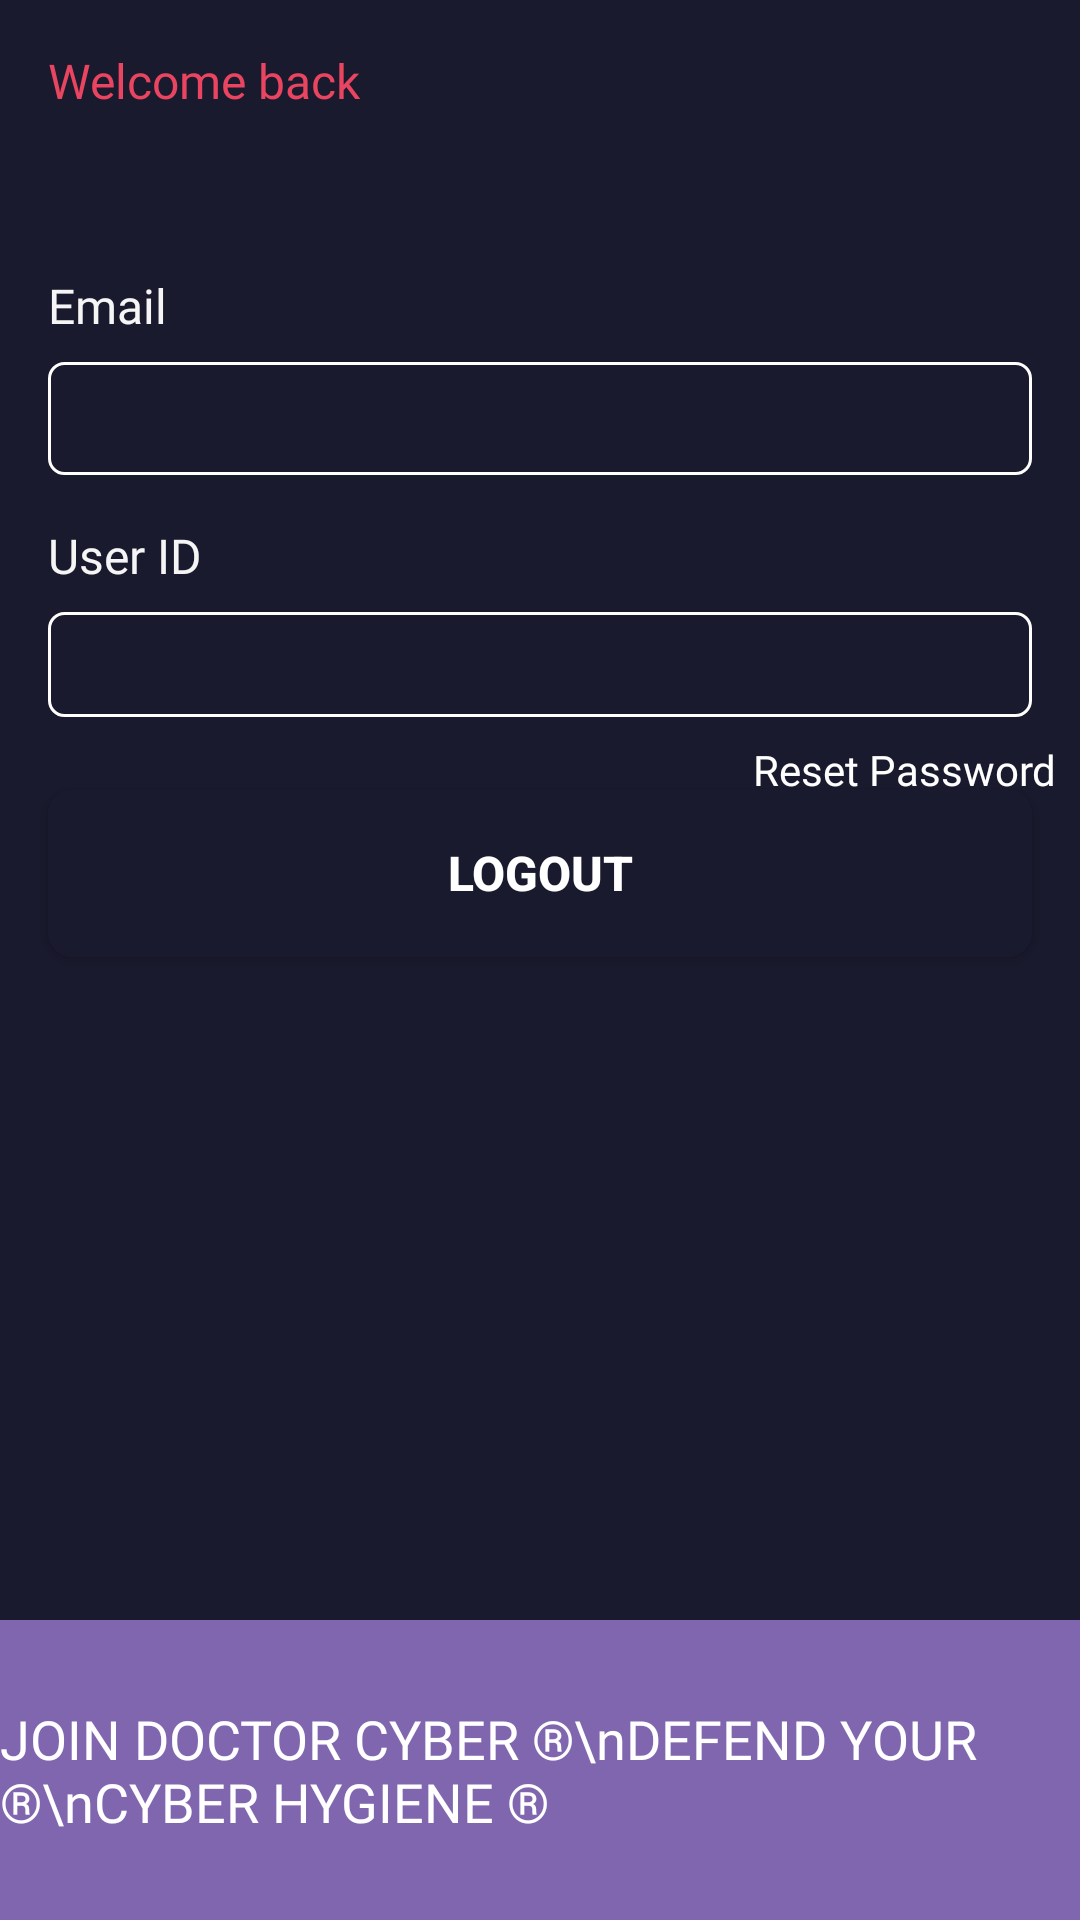

Produce the Android XML layout that renders to this screen, including the resource entries it uses.
<!-- AndroidManifest.xml: application theme Theme.Simurgh -->
<!-- res/layout/fragment_profile.xml -->
<?xml version="1.0" encoding="utf-8"?>
<androidx.constraintlayout.widget.ConstraintLayout xmlns:android="http://schemas.android.com/apk/res/android"
    xmlns:app="http://schemas.android.com/apk/res-auto"
    xmlns:tools="http://schemas.android.com/tools"
    android:layout_width="match_parent"
    android:layout_height="match_parent"
    android:orientation="vertical"
    android:background="@color/doctor_cyber_primary"
    tools:context=".ProfileFragment">

    
    <LinearLayout
        android:id="@+id/linearLayout5"
        android:layout_width="match_parent"
        android:layout_height="wrap_content"
        android:orientation="vertical"
        app:layout_constraintEnd_toEndOf="parent"
        app:layout_constraintStart_toStartOf="parent"
        app:layout_constraintTop_toTopOf="parent">

        <TextView
            android:layout_width="wrap_content"
            android:layout_height="wrap_content"
            android:layout_marginStart="16dp"
            android:layout_marginTop="16dp"
            android:fontFamily="@font/poppins_bold"
            android:text="Welcome back "
            android:textColor="@color/doctor_cyber_highlight"
            android:textSize="16sp" />

        <TextView
            android:id="@+id/txtUserName"
            android:layout_width="wrap_content"
            android:layout_height="wrap_content"
            android:layout_marginStart="16dp"
            android:layout_marginTop="8dp"
            android:fontFamily="@font/poppins_bold"
            android:text=""
            android:textColor="@color/doctor_cyber_highlight"
            android:textSize="22sp" />

        <TextView
            android:layout_width="wrap_content"
            android:layout_height="wrap_content"
            android:layout_marginStart="16dp"
            android:layout_marginTop="16dp"
            android:fontFamily="@font/poppins_bold"
            android:text="Email"
            android:textColor="@color/doctor_cyber_light"
            android:textSize="16sp" />

        <TextView
            android:id="@+id/txtEmail"
            android:layout_width="match_parent"
            android:layout_height="wrap_content"
            android:layout_marginStart="16dp"
            android:layout_marginTop="8dp"

            android:layout_marginEnd="16dp"
            android:background="@drawable/edit_text_back"
            android:fontFamily="@font/poppins"
            android:padding="8dp"
            android:text=""
            android:textColor="@color/doctor_cyber_highlight"
            android:textSize="16sp" />

        <TextView
            android:layout_width="wrap_content"
            android:layout_height="wrap_content"
            android:layout_marginStart="16dp"
            android:layout_marginTop="16dp"
            android:fontFamily="@font/poppins_bold"
            android:text="User ID"
            android:textColor="@color/doctor_cyber_light"
            android:textSize="16sp" />

        <TextView
            android:id="@+id/txtUserId"
            android:layout_width="match_parent"
            android:layout_height="wrap_content"
            android:layout_marginStart="16dp"
            android:layout_marginTop="8dp"
            android:layout_marginEnd="16dp"
            android:background="@drawable/edit_text_back"
            android:fontFamily="@font/poppins"
            android:padding="8dp"
            android:text=""
            android:textColor="@color/doctor_cyber_highlight"
            android:textSize="14sp" />

    </LinearLayout>

    <Button
        android:id="@+id/btnLogout"
        android:layout_width="match_parent"
        android:layout_height="56dp"
        android:layout_marginStart="16dp"
        android:layout_marginEnd="16dp"
        android:layout_marginTop="24dp"
        android:text="Logout"
        android:textSize="16sp"
        android:textStyle="bold"
        android:background="@drawable/button_filled"
        android:textColor="@color/white"
        app:layout_constraintTop_toBottomOf="@+id/linearLayout5"
        app:layout_constraintStart_toStartOf="parent"
        app:layout_constraintEnd_toEndOf="parent" />

    <TextView
        android:id="@+id/btnForgotPassword"
        android:layout_width="match_parent"
        android:layout_height="wrap_content"
        android:textColor="@color/white"
        android:layout_margin="8dp"
        android:layout_marginTop="16dp"
        android:fontFamily="@font/poppins_bold"
        android:text="Reset Password"


        android:textAlignment="textEnd"
        app:layout_constraintTop_toBottomOf="@+id/linearLayout5"
        tools:layout_editor_absoluteX="8dp" />
    <LinearLayout
        android:id="@+id/linearLayout4"
        android:layout_width="match_parent"
        android:layout_height="100dp"
        android:layout_gravity="bottom"
        android:background="#8066AE"
        android:gravity="center"
        app:layout_constraintBottom_toBottomOf="parent"
        app:layout_constraintEnd_toEndOf="parent"
        app:layout_constraintStart_toStartOf="parent">

        <TextView
            android:layout_width="wrap_content"
            android:layout_height="wrap_content"
            android:fontFamily="@font/poppins_bold"
            android:text="JOIN DOCTOR CYBER ®\nDEFEND YOUR ®\nCYBER HYGIENE ®"
            android:textColor="@color/white"
            android:textSize="18sp" />




    </LinearLayout>
</androidx.constraintlayout.widget.ConstraintLayout>
<!-- resources referenced by this layout -->
<resources>
  <color name="doctor_cyber_highlight">#E94560</color>
  <color name="doctor_cyber_light">#F5F5F5</color>
  <color name="doctor_cyber_primary">#1A1A2E</color>
  <color name="white">#FFFFFF</color>
  <!-- drawable button_filled (drawable) -->
  <?xml version="1.0" encoding="utf-8"?>
  <selector xmlns:android="http://schemas.android.com/apk/res/android">
  
  
      <item>
          <shape android:shape="rectangle">
  
  
              <solid android:color="@color/purple_700"/>
              <corners android:radius="8dp"/>
          </shape>
      </item>
  </selector>
  <!-- drawable edit_text_back (drawable) -->
  <?xml version="1.0" encoding="utf-8"?>
  <selector xmlns:android="http://schemas.android.com/apk/res/android">
  
      <item >
          <shape android:shape="rectangle">
  
              <corners android:radius="5dp"/>
              <stroke android:color="@color/white"
                  android:width="1dp"/>
  
          </shape>
      </item>
  
  </selector>
  <style name="Theme.Simurgh" parent="Base.Theme.Simurgh" />
  <color name="purple_700">#1A1A2E</color>
  <style name="Base.Theme.Simurgh" parent="Theme.Material3.DayNight.NoActionBar">
          
          
      </style>
</resources>
